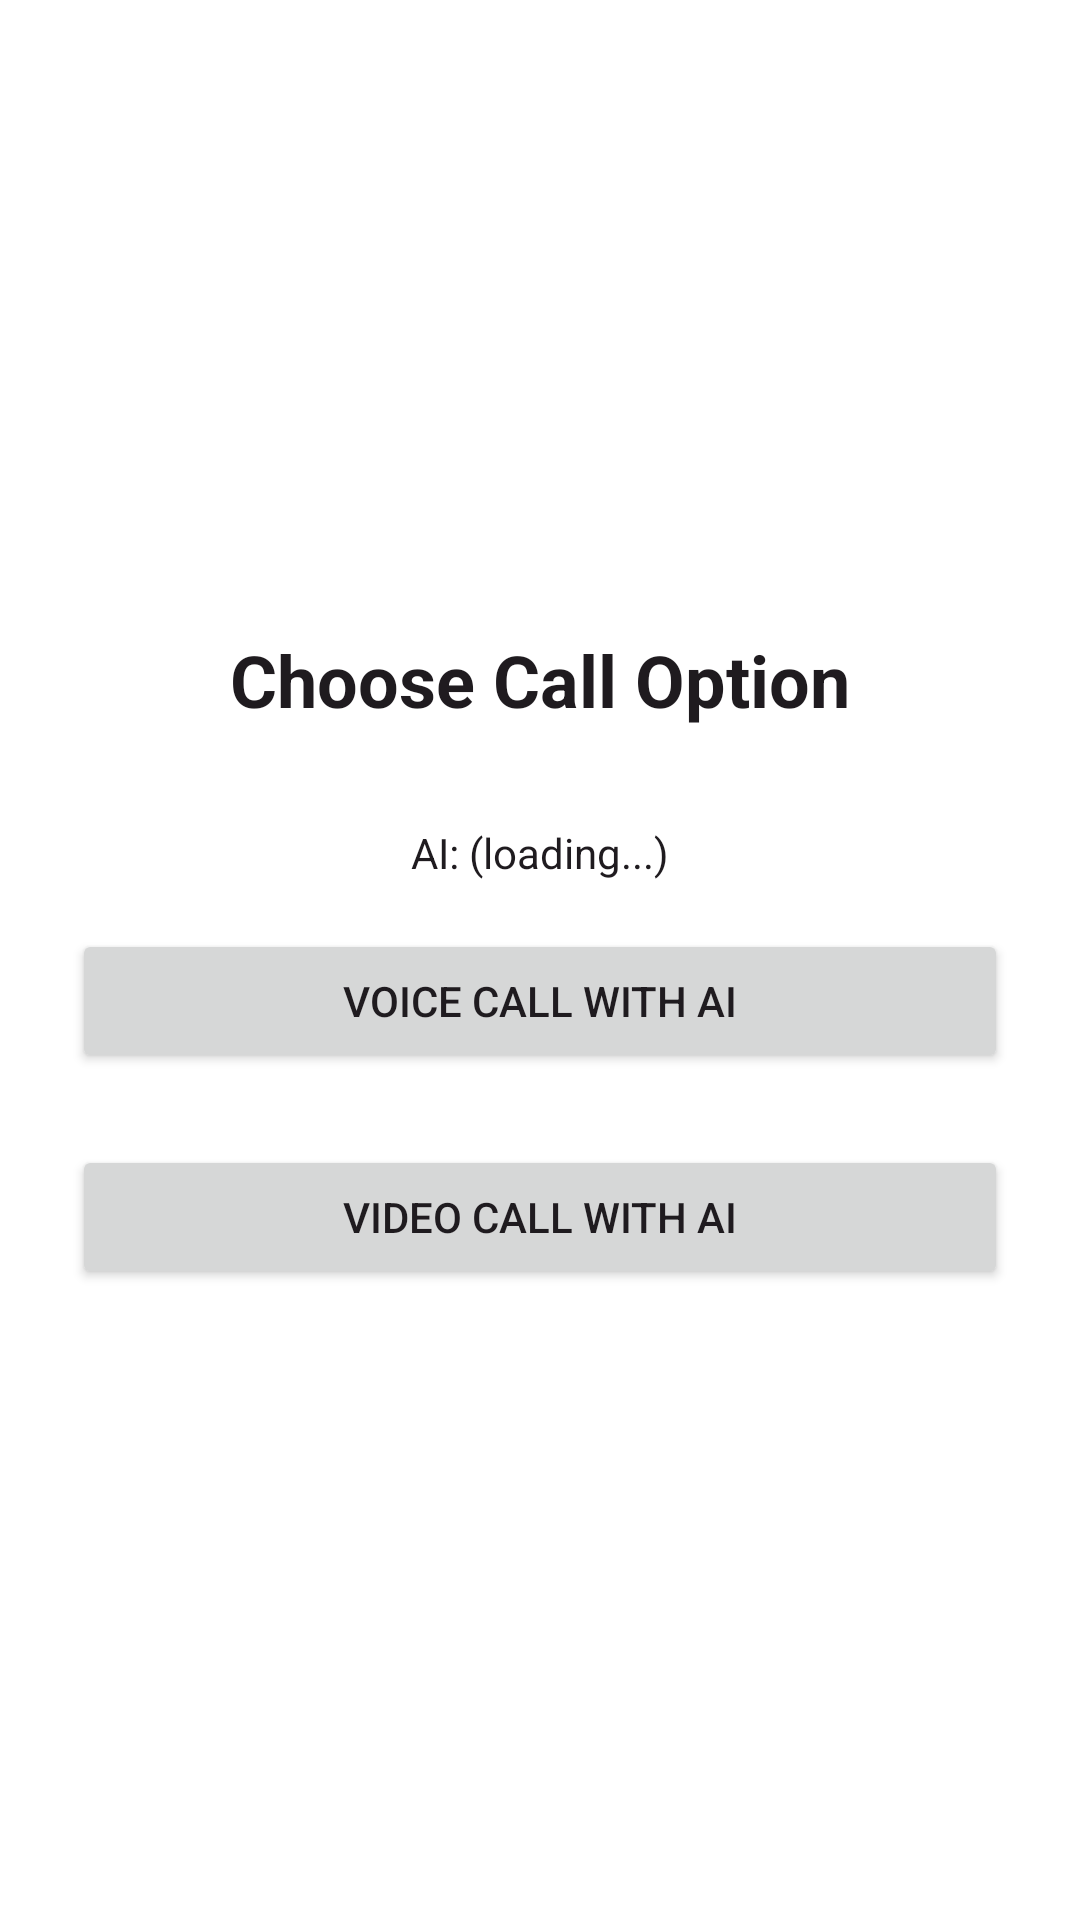

Produce the Android XML layout that renders to this screen, including the resource entries it uses.
<!-- AndroidManifest.xml: application theme Theme.Easetalk -->
<!-- res/layout/activity_call_options.xml -->
<LinearLayout xmlns:android="http://schemas.android.com/apk/res/android"
    android:orientation="vertical"
    android:gravity="center"
    android:padding="24dp"
    android:layout_width="match_parent"
    android:layout_height="match_parent">

    <TextView
        android:layout_width="wrap_content"
        android:layout_height="wrap_content"
        android:layout_marginBottom="32dp"
        android:text="Choose Call Option"
        android:textSize="24sp"
        android:textStyle="bold" />
    <TextView
        android:id="@+id/tvBotInfo"
        android:layout_width="wrap_content"
        android:layout_height="wrap_content"
        android:text="AI: (loading...)"
        android:layout_marginBottom="16dp"/>

    <Button
        android:id="@+id/btnVoiceCall"
        android:text="Voice Call with AI"
        android:layout_width="match_parent"
        android:layout_height="wrap_content"/>

    <Button
        android:id="@+id/btnVideoCall"
        android:text="Video Call with AI"
        android:layout_width="match_parent"
        android:layout_height="wrap_content"
        android:layout_marginTop="24dp"/>
</LinearLayout>
<!-- resources referenced by this layout -->
<resources>
  <style name="Theme.Easetalk" parent="Theme.MaterialComponents.DayNight.NoActionBar">
          
          <item name="colorPrimary">@color/purple_500</item>
          <item name="colorPrimaryVariant">@color/purple_700</item>
          <item name="colorOnPrimary">@color/white</item>
  
          <item name="colorSecondary">@color/teal_200</item>
          <item name="colorSurface">@color/colorSurface</item>
          <item name="colorOnSurface">@color/colorOnSurface</item>
  
          
          <item name="android:statusBarColor">@color/purple_700</item>
          <item name="android:navigationBarColor">@color/white</item>
  
          
          <item name="android:windowBackground">@color/colorSurface</item>
  
          
          <item name="android:textColorPrimary">@color/colorOnSurface</item>
          <item name="android:textColorSecondary">@color/gray_600</item>
          <item name="android:textColor">@color/colorOnSurface</item>
  
          
          <item name="materialTopAppBarStyle">@style/Widget.Easetalk.TopAppBar</item>
  
          
          <item name="android:editTextStyle">@style/Easetalk.Widget.EditText</item>
          <item name="materialButtonStyle">@style/Easetalk.Widget.MaterialButton</item>
  
          
          <item name="colorControlActivated">@color/purple_500</item>
      </style>
  <color name="purple_500">#6750A4</color>
  <color name="purple_700">#492E88</color>
  <color name="white">#FFFFFF</color>
  <color name="teal_200">#03DAC5</color>
  <color name="colorSurface">#FFFFFF</color>
  <color name="colorOnSurface">#1F1B1F</color>
  <color name="gray_600">#757575</color>
  <style name="Widget.Easetalk.TopAppBar" parent="Widget.MaterialComponents.TopAppBar">
          
          <item name="titleTextAppearance">@style/TextAppearance.Easetalk.TopAppBar.Title</item>
          <item name="navigationIconTint">@color/colorOnSurface</item>
          <item name="actionMenuTextColor">@color/colorOnSurface</item>
          <item name="backgroundTint">@color/colorSurface</item>
      </style>
  <style name="Easetalk.Widget.EditText" parent="Widget.MaterialComponents.TextInputEditText.Outlined">
          <item name="android:textColor">@color/colorOnSurface</item>
          <item name="android:hintTextColor">@color/gray_600</item>
          
          
      </style>
  <style name="Easetalk.Widget.MaterialButton" parent="Widget.MaterialComponents.Button">
          
          <item name="android:textColor">@color/white</item>
          <item name="android:insetLeft">12dp</item>
          <item name="android:insetRight">12dp</item>
          <item name="cornerRadius">24dp</item>
      </style>
  <style name="TextAppearance.Easetalk.TopAppBar.Title" parent="TextAppearance.MaterialComponents.Headline6">
          <item name="android:textColor">@color/colorOnSurface</item>
      </style>
</resources>
